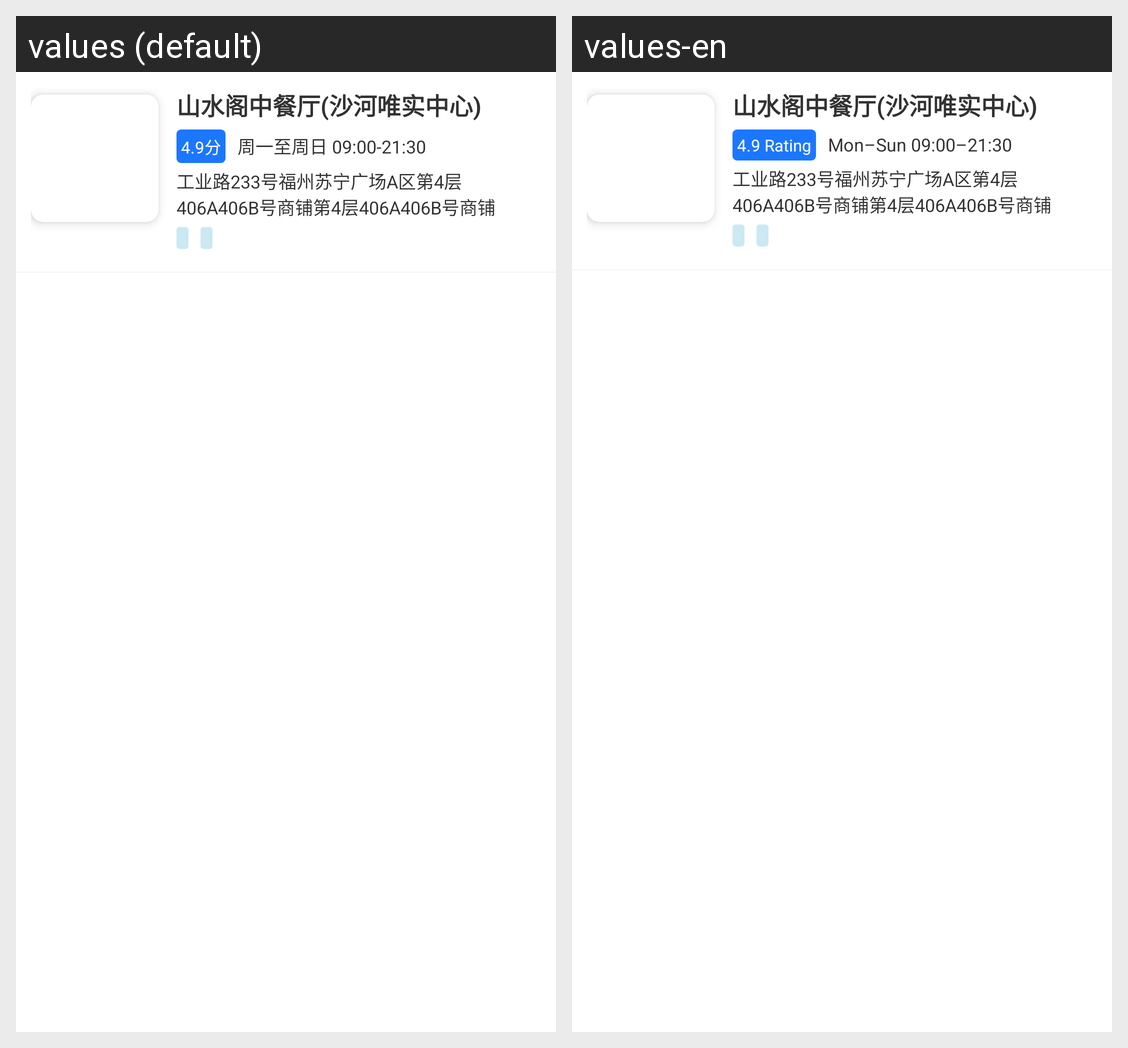

The Android screen above is rendered under two locales of the same app. Produce the string resources it draws, with the default and per-locale values.
Android screen res/layout/lingxi_card_party_restaurant_item.xml rendered under 2 locales, left to right: values (default), values-en. Device: Nexus 5 (rendered at 1080×1920; each locale shown at half size, 540×960, under a caption strip naming it); theme AppTheme.
Strings drawn on this screen, with the default value and each locale's value (text and hints the layout hard-codes, and strings that could not be matched under every locale, appear in the picture but are not listed):

label_restaurant_name
  values: 山水阁中餐厅(沙河唯实中心)
  values-en: 山水阁中餐厅(沙河唯实中心)

label_rating_4_9
  values: 4.9分
  values-en: 4.9 Rating

content_service_hours
  values: 周一至周日 09:00-21:30
  values-en: Mon–Sun 09:00–21:30

label_restaurant_address
  values: 工业路233号福州苏宁广场A区第4层406A406B号商铺第4层406A406B号商铺
  values-en: 工业路233号福州苏宁广场A区第4层406A406B号商铺第4层406A406B号商铺
